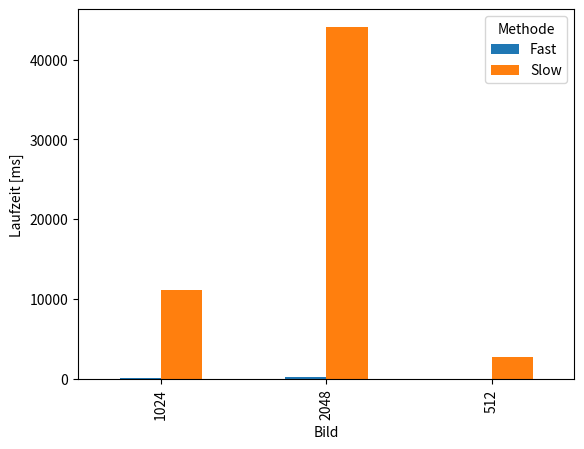

The matplotlib source for this figure:
import pandas as pd
import matplotlib.pyplot as plt

messungen = {
    ("512", "Slow"): [2800, 2750, 2820],
    ("512", "Fast"): [12, 11, 13],
    ("1024", "Slow"): [11000, 11250, 10980],
    ("1024", "Fast"): [45, 47, 44],
    ("2048", "Slow"): [44000, 43800, 44500],
    ("2048", "Fast"): [180, 175, 182],
}

df = pd.DataFrame(
    [(bild, methode, zeit) for (bild, methode), werte in messungen.items() for zeit in werte],
    columns=["Bild", "Methode", "Zeit"]
)

stats = df.groupby(["Bild", "Methode"])["Zeit"].mean().unstack()
stats.plot.bar()
plt.ylabel("Laufzeit [ms]")

print(df.groupby(["Bild", "Methode"])["Zeit"].agg(["mean", "std"]))

plt.show()


# Die schnelle Variante ist deutlich schneller, weil sie vektorisierte NumPy-Operationen auf dem gesamten Bild nutzt, während die langsame Variante mit np.frompyfunc und einer Python-Funktion mehr Overhead erzeugt.
# Mit zunehmender Bildgröße steigt die Laufzeit beider Methoden, da mehr Pixel verarbeitet werden müssen und auf jedes Pixel dieselbe Rechenvorschrift angewendet wird.
# Kleine Unterschiede zwischen den Messungen sind normal und lassen sich durch Hintergrundprozesse, Cache-Effekte und allgemeine Systemschwankungen erklären.
